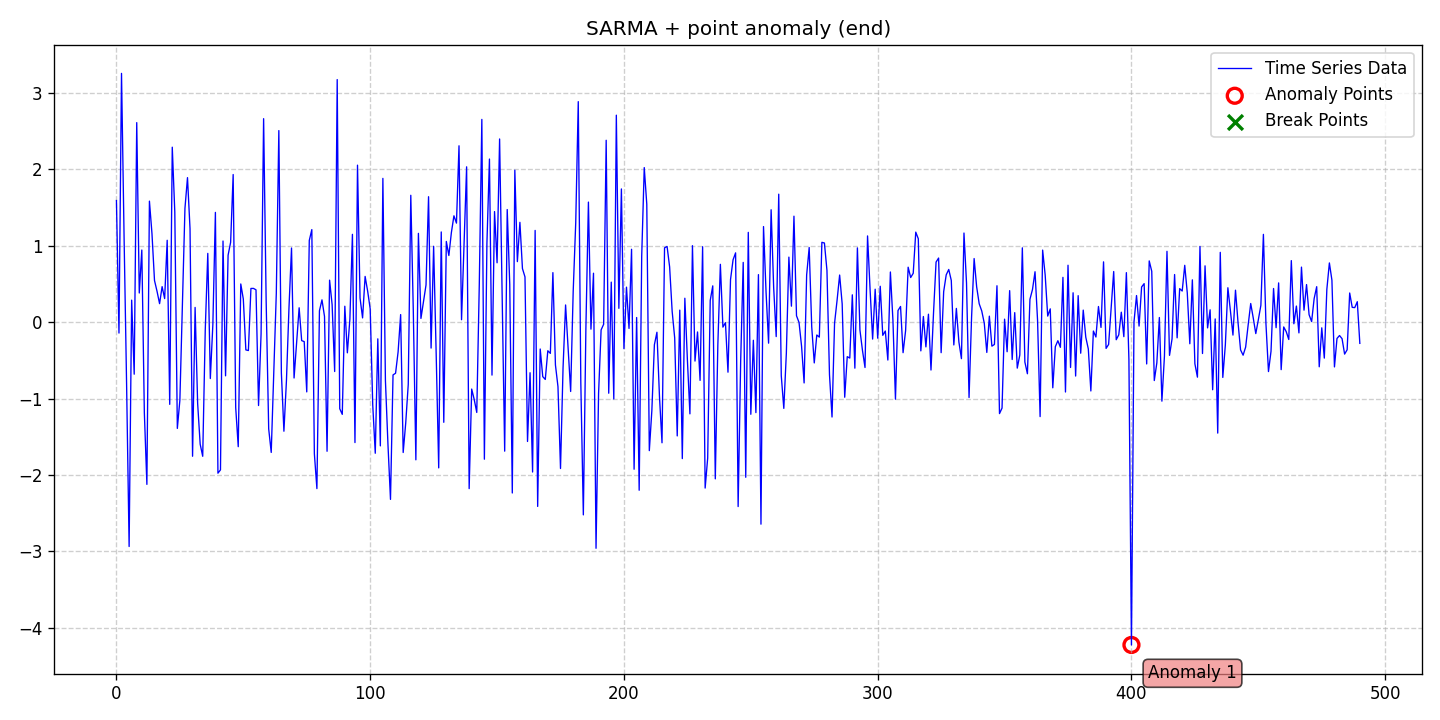

The table this chart was drawn from, first rows:
date, data, stationary, det_lin_up, det_lin_down, det_quad, det_cubic, det_exp, det_damped, stoc_trend, volatility, single_seas, multiple_seas, point_anom_single, point_anom_multi, collect_anom, context_anom, mean_shift, var_shift, trend_shift, point_anom_count, point_anom_location, point_anom_point, collect_anom_count
2020-01-01, 1.592, 0, 0, 0, 0, 0, 0, 0, 0, 0, 1, 0, 1, 0, 0, 0, 0, 0, 0, 1, end, [400], 0
2020-01-02, -0.1425, 0, 0, 0, 0, 0, 0, 0, 0, 0, 1, 0, 1, 0, 0, 0, 0, 0, 0, 1, end, [400], 0
2020-01-03, 3.256, 0, 0, 0, 0, 0, 0, 0, 0, 0, 1, 0, 1, 0, 0, 0, 0, 0, 0, 1, end, [400], 0
2020-01-04, 1.138, 0, 0, 0, 0, 0, 0, 0, 0, 0, 1, 0, 1, 0, 0, 0, 0, 0, 0, 1, end, [400], 0
2020-01-05, -0.8088, 0, 0, 0, 0, 0, 0, 0, 0, 0, 1, 0, 1, 0, 0, 0, 0, 0, 0, 1, end, [400], 0
2020-01-06, -2.935, 0, 0, 0, 0, 0, 0, 0, 0, 0, 1, 0, 1, 0, 0, 0, 0, 0, 0, 1, end, [400], 0
2020-01-07, 0.2884, 0, 0, 0, 0, 0, 0, 0, 0, 0, 1, 0, 1, 0, 0, 0, 0, 0, 0, 1, end, [400], 0
2020-01-08, -0.6807, 0, 0, 0, 0, 0, 0, 0, 0, 0, 1, 0, 1, 0, 0, 0, 0, 0, 0, 1, end, [400], 0
2020-01-09, 2.611, 0, 0, 0, 0, 0, 0, 0, 0, 0, 1, 0, 1, 0, 0, 0, 0, 0, 0, 1, end, [400], 0
2020-01-10, 0.3817, 0, 0, 0, 0, 0, 0, 0, 0, 0, 1, 0, 1, 0, 0, 0, 0, 0, 0, 1, end, [400], 0
2020-01-11, 0.9442, 0, 0, 0, 0, 0, 0, 0, 0, 0, 1, 0, 1, 0, 0, 0, 0, 0, 0, 1, end, [400], 0
2020-01-12, -1.186, 0, 0, 0, 0, 0, 0, 0, 0, 0, 1, 0, 1, 0, 0, 0, 0, 0, 0, 1, end, [400], 0
2020-01-13, -2.122, 0, 0, 0, 0, 0, 0, 0, 0, 0, 1, 0, 1, 0, 0, 0, 0, 0, 0, 1, end, [400], 0
2020-01-14, 1.584, 0, 0, 0, 0, 0, 0, 0, 0, 0, 1, 0, 1, 0, 0, 0, 0, 0, 0, 1, end, [400], 0
2020-01-15, 1.16, 0, 0, 0, 0, 0, 0, 0, 0, 0, 1, 0, 1, 0, 0, 0, 0, 0, 0, 1, end, [400], 0
2020-01-16, 0.5459, 0, 0, 0, 0, 0, 0, 0, 0, 0, 1, 0, 1, 0, 0, 0, 0, 0, 0, 1, end, [400], 0
2020-01-17, 0.4035, 0, 0, 0, 0, 0, 0, 0, 0, 0, 1, 0, 1, 0, 0, 0, 0, 0, 0, 1, end, [400], 0
2020-01-18, 0.2424, 0, 0, 0, 0, 0, 0, 0, 0, 0, 1, 0, 1, 0, 0, 0, 0, 0, 0, 1, end, [400], 0
2020-01-19, 0.465, 0, 0, 0, 0, 0, 0, 0, 0, 0, 1, 0, 1, 0, 0, 0, 0, 0, 0, 1, end, [400], 0
2020-01-20, 0.3089, 0, 0, 0, 0, 0, 0, 0, 0, 0, 1, 0, 1, 0, 0, 0, 0, 0, 0, 1, end, [400], 0
2020-01-21, 1.072, 0, 0, 0, 0, 0, 0, 0, 0, 0, 1, 0, 1, 0, 0, 0, 0, 0, 0, 1, end, [400], 0
2020-01-22, -1.075, 0, 0, 0, 0, 0, 0, 0, 0, 0, 1, 0, 1, 0, 0, 0, 0, 0, 0, 1, end, [400], 0
2020-01-23, 2.29, 0, 0, 0, 0, 0, 0, 0, 0, 0, 1, 0, 1, 0, 0, 0, 0, 0, 0, 1, end, [400], 0
2020-01-24, 1.44, 0, 0, 0, 0, 0, 0, 0, 0, 0, 1, 0, 1, 0, 0, 0, 0, 0, 0, 1, end, [400], 0
2020-01-25, -1.39, 0, 0, 0, 0, 0, 0, 0, 0, 0, 1, 0, 1, 0, 0, 0, 0, 0, 0, 1, end, [400], 0
2020-01-26, -1.021, 0, 0, 0, 0, 0, 0, 0, 0, 0, 1, 0, 1, 0, 0, 0, 0, 0, 0, 1, end, [400], 0
2020-01-27, 0.2514, 0, 0, 0, 0, 0, 0, 0, 0, 0, 1, 0, 1, 0, 0, 0, 0, 0, 0, 1, end, [400], 0
2020-01-28, 1.489, 0, 0, 0, 0, 0, 0, 0, 0, 0, 1, 0, 1, 0, 0, 0, 0, 0, 0, 1, end, [400], 0
2020-01-29, 1.891, 0, 0, 0, 0, 0, 0, 0, 0, 0, 1, 0, 1, 0, 0, 0, 0, 0, 0, 1, end, [400], 0
2020-01-30, 1.223, 0, 0, 0, 0, 0, 0, 0, 0, 0, 1, 0, 1, 0, 0, 0, 0, 0, 0, 1, end, [400], 0
2020-01-31, -1.754, 0, 0, 0, 0, 0, 0, 0, 0, 0, 1, 0, 1, 0, 0, 0, 0, 0, 0, 1, end, [400], 0
2020-02-01, 0.193, 0, 0, 0, 0, 0, 0, 0, 0, 0, 1, 0, 1, 0, 0, 0, 0, 0, 0, 1, end, [400], 0
2020-02-02, -1.062, 0, 0, 0, 0, 0, 0, 0, 0, 0, 1, 0, 1, 0, 0, 0, 0, 0, 0, 1, end, [400], 0
2020-02-03, -1.597, 0, 0, 0, 0, 0, 0, 0, 0, 0, 1, 0, 1, 0, 0, 0, 0, 0, 0, 1, end, [400], 0
2020-02-04, -1.755, 0, 0, 0, 0, 0, 0, 0, 0, 0, 1, 0, 1, 0, 0, 0, 0, 0, 0, 1, end, [400], 0
2020-02-05, -0.1043, 0, 0, 0, 0, 0, 0, 0, 0, 0, 1, 0, 1, 0, 0, 0, 0, 0, 0, 1, end, [400], 0
2020-02-06, 0.9, 0, 0, 0, 0, 0, 0, 0, 0, 0, 1, 0, 1, 0, 0, 0, 0, 0, 0, 1, end, [400], 0
2020-02-07, -0.7375, 0, 0, 0, 0, 0, 0, 0, 0, 0, 1, 0, 1, 0, 0, 0, 0, 0, 0, 1, end, [400], 0
2020-02-08, -0.03023, 0, 0, 0, 0, 0, 0, 0, 0, 0, 1, 0, 1, 0, 0, 0, 0, 0, 0, 1, end, [400], 0
2020-02-09, 1.436, 0, 0, 0, 0, 0, 0, 0, 0, 0, 1, 0, 1, 0, 0, 0, 0, 0, 0, 1, end, [400], 0
2020-02-10, -1.976, 0, 0, 0, 0, 0, 0, 0, 0, 0, 1, 0, 1, 0, 0, 0, 0, 0, 0, 1, end, [400], 0
2020-02-11, -1.933, 0, 0, 0, 0, 0, 0, 0, 0, 0, 1, 0, 1, 0, 0, 0, 0, 0, 0, 1, end, [400], 0
2020-02-12, 1.062, 0, 0, 0, 0, 0, 0, 0, 0, 0, 1, 0, 1, 0, 0, 0, 0, 0, 0, 1, end, [400], 0
2020-02-13, -0.702, 0, 0, 0, 0, 0, 0, 0, 0, 0, 1, 0, 1, 0, 0, 0, 0, 0, 0, 1, end, [400], 0
2020-02-14, 0.8763, 0, 0, 0, 0, 0, 0, 0, 0, 0, 1, 0, 1, 0, 0, 0, 0, 0, 0, 1, end, [400], 0
2020-02-15, 1.045, 0, 0, 0, 0, 0, 0, 0, 0, 0, 1, 0, 1, 0, 0, 0, 0, 0, 0, 1, end, [400], 0
2020-02-16, 1.932, 0, 0, 0, 0, 0, 0, 0, 0, 0, 1, 0, 1, 0, 0, 0, 0, 0, 0, 1, end, [400], 0
2020-02-17, -1.117, 0, 0, 0, 0, 0, 0, 0, 0, 0, 1, 0, 1, 0, 0, 0, 0, 0, 0, 1, end, [400], 0
2020-02-18, -1.629, 0, 0, 0, 0, 0, 0, 0, 0, 0, 1, 0, 1, 0, 0, 0, 0, 0, 0, 1, end, [400], 0
2020-02-19, 0.5, 0, 0, 0, 0, 0, 0, 0, 0, 0, 1, 0, 1, 0, 0, 0, 0, 0, 0, 1, end, [400], 0
2020-02-20, 0.3027, 0, 0, 0, 0, 0, 0, 0, 0, 0, 1, 0, 1, 0, 0, 0, 0, 0, 0, 1, end, [400], 0
2020-02-21, -0.3628, 0, 0, 0, 0, 0, 0, 0, 0, 0, 1, 0, 1, 0, 0, 0, 0, 0, 0, 1, end, [400], 0
2020-02-22, -0.3711, 0, 0, 0, 0, 0, 0, 0, 0, 0, 1, 0, 1, 0, 0, 0, 0, 0, 0, 1, end, [400], 0
2020-02-23, 0.4414, 0, 0, 0, 0, 0, 0, 0, 0, 0, 1, 0, 1, 0, 0, 0, 0, 0, 0, 1, end, [400], 0
2020-02-24, 0.4419, 0, 0, 0, 0, 0, 0, 0, 0, 0, 1, 0, 1, 0, 0, 0, 0, 0, 0, 1, end, [400], 0
2020-02-25, 0.4234, 0, 0, 0, 0, 0, 0, 0, 0, 0, 1, 0, 1, 0, 0, 0, 0, 0, 0, 1, end, [400], 0
2020-02-26, -1.091, 0, 0, 0, 0, 0, 0, 0, 0, 0, 1, 0, 1, 0, 0, 0, 0, 0, 0, 1, end, [400], 0
2020-02-27, -0.1529, 0, 0, 0, 0, 0, 0, 0, 0, 0, 1, 0, 1, 0, 0, 0, 0, 0, 0, 1, end, [400], 0
2020-02-28, 2.663, 0, 0, 0, 0, 0, 0, 0, 0, 0, 1, 0, 1, 0, 0, 0, 0, 0, 0, 1, end, [400], 0
2020-02-29, 0.278, 0, 0, 0, 0, 0, 0, 0, 0, 0, 1, 0, 1, 0, 0, 0, 0, 0, 0, 1, end, [400], 0
... 431 more rows
